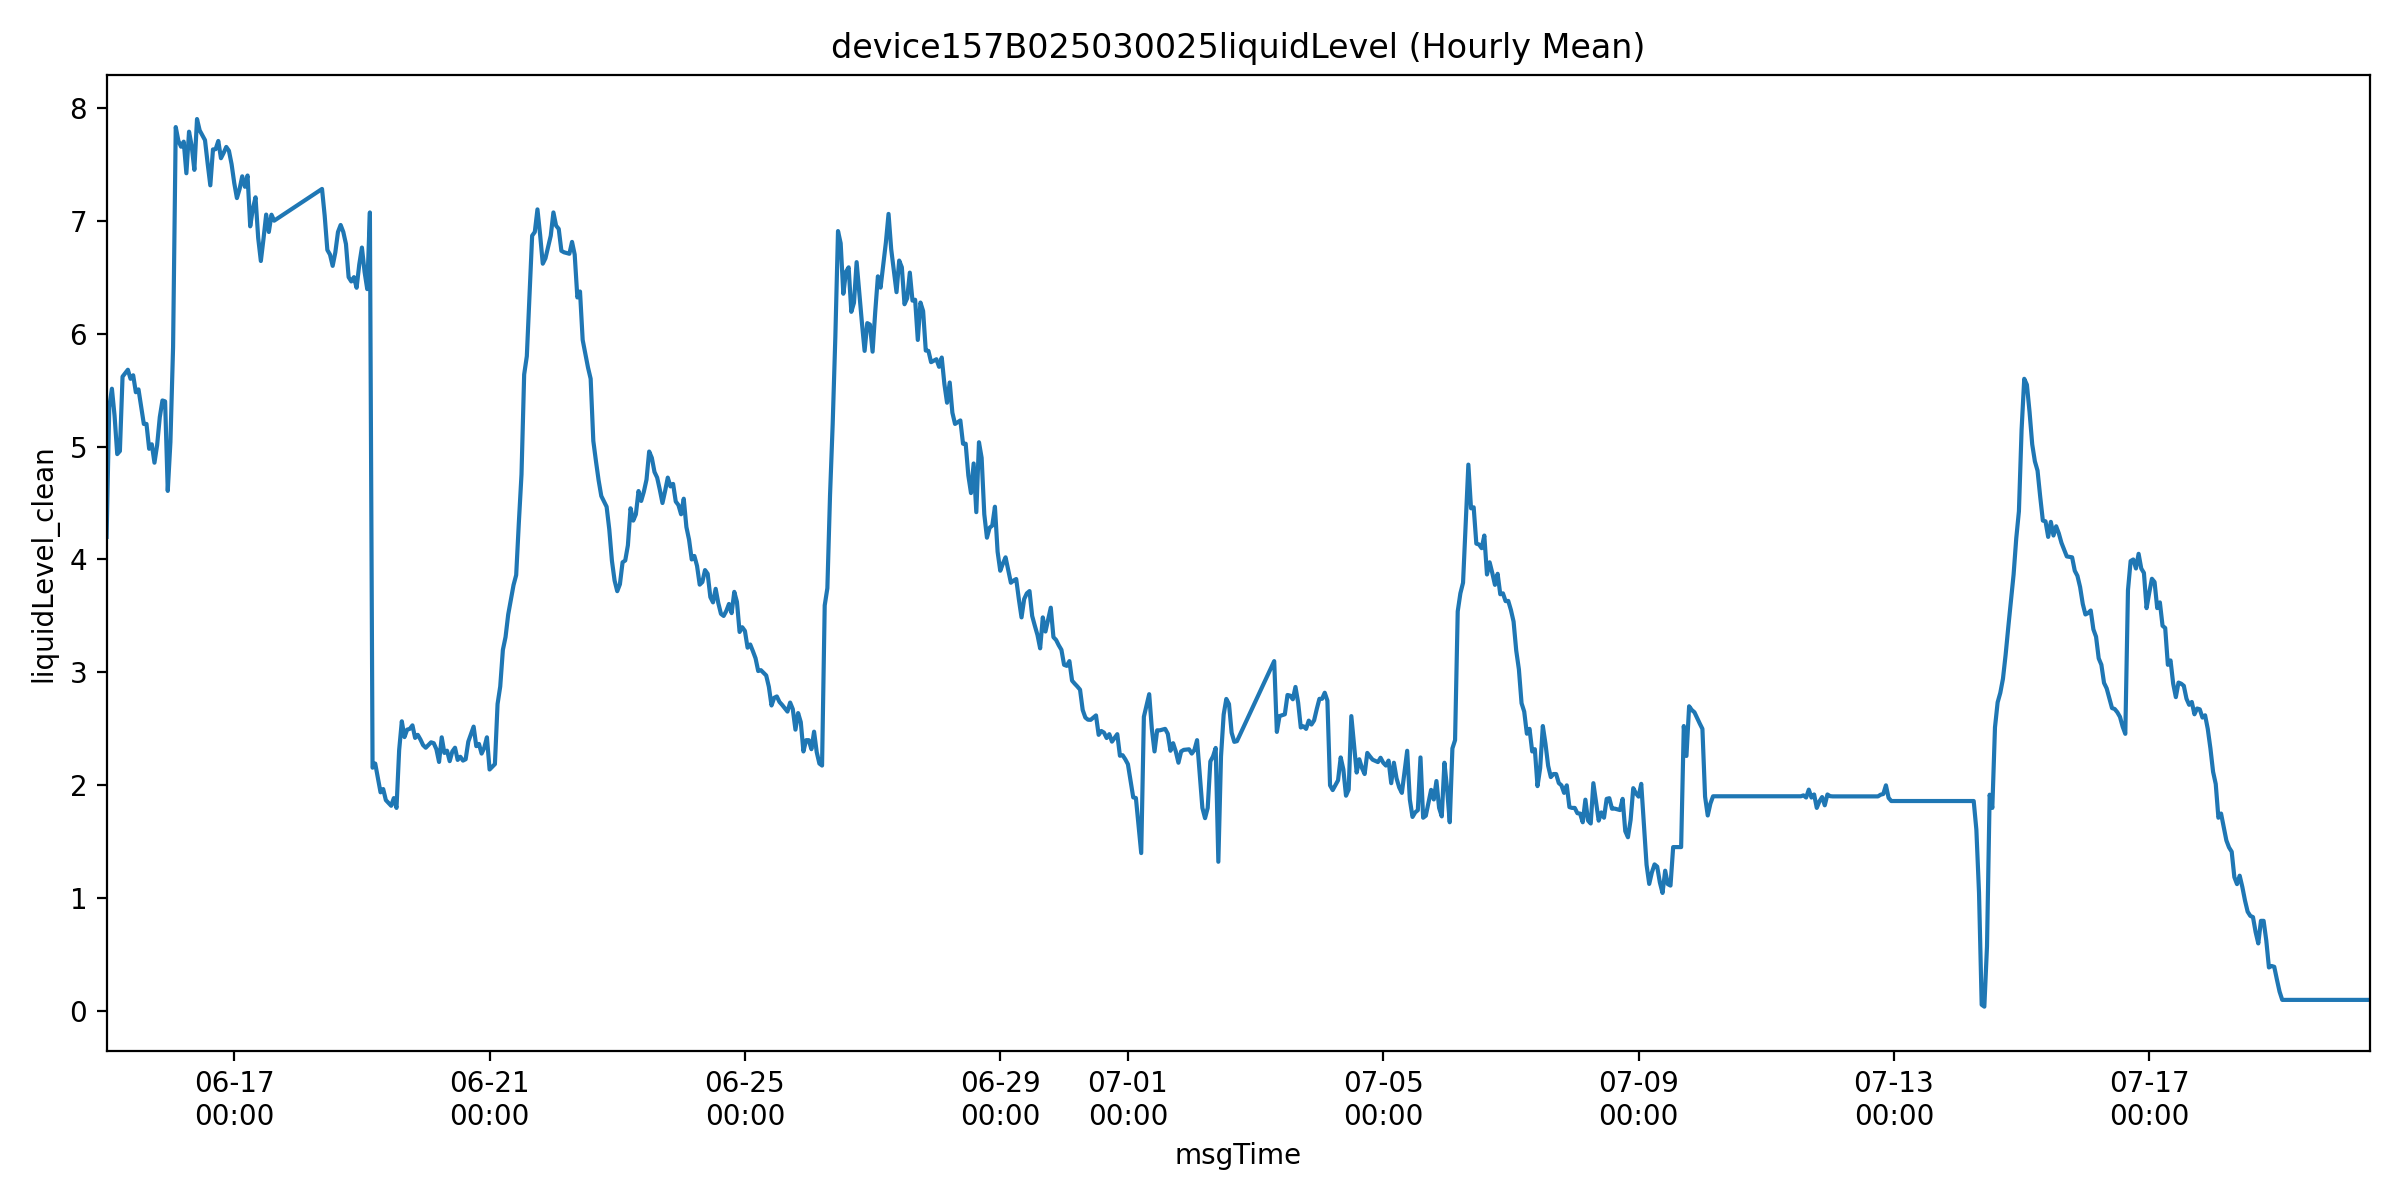

The file beside this chart, header and first rows:
msgTime, liquidLevelValue, liquidLevel_clean, is_outlier
2025-06-15 00:00:00, 4.2, 4.2, 0.0
2025-06-15 01:00:00, 5.347, 5.347, 0.0
2025-06-15 02:00:00, 5.512, 5.512, 0.0
2025-06-15 03:00:00, 5.273, 5.273, 0.0
2025-06-15 04:00:00, 4.933, 4.933, 0.0
2025-06-15 05:00:00, 4.96, 4.96, 0.0
2025-06-15 06:00:00, 5.619, 5.619, 0.0
2025-06-15 08:00:00, 5.68, 5.68, 0.0
2025-06-15 09:00:00, 5.6, 5.6, 0.0
2025-06-15 10:00:00, 5.631, 5.631, 0.0
2025-06-15 11:00:00, 5.481, 5.481, 0.0
2025-06-15 12:00:00, 5.506, 5.506, 0.0
2025-06-15 13:00:00, 5.35, 5.35, 0.0
2025-06-15 14:00:00, 5.2, 5.2, 0.0
2025-06-15 15:00:00, 5.2, 5.2, 0.0
2025-06-15 16:00:00, 4.98, 4.98, 0.0
2025-06-15 17:00:00, 5.02, 5.02, 0.0
2025-06-15 18:00:00, 4.857, 4.857, 0.0
2025-06-15 19:00:00, 5.012, 5.012, 0.0
2025-06-15 20:00:00, 5.26, 5.26, 0.0
2025-06-15 21:00:00, 5.408, 5.408, 0.0
2025-06-15 22:00:00, 5.4, 5.4, 0.0
2025-06-15 23:00:00, 4.607, 4.607, 0.0
2025-06-16 00:00:00, 5.04, 5.04, 0.0
2025-06-16 01:00:00, 5.881, 5.881, 0.0
2025-06-16 02:00:00, 7.829, 7.829, 0.0
2025-06-16 03:00:00, 7.707, 7.707, 0.0
2025-06-16 04:00:00, 7.655, 7.655, 0.0
2025-06-16 05:00:00, 7.7, 7.7, 0.0
2025-06-16 06:00:00, 7.42, 7.42, 0.0
2025-06-16 07:00:00, 7.788, 7.788, 0.0
2025-06-16 08:00:00, 7.661, 7.661, 0.0
2025-06-16 09:00:00, 7.45, 7.45, 0.0
2025-06-16 10:00:00, 7.9, 7.9, 0.0
2025-06-16 11:00:00, 7.8, 7.8, 0.0
2025-06-16 13:00:00, 7.713, 7.713, 0.0
2025-06-16 14:00:00, 7.506, 7.506, 0.0
2025-06-16 15:00:00, 7.313, 7.313, 0.0
2025-06-16 16:00:00, 7.631, 7.631, 0.0
2025-06-16 17:00:00, 7.633, 7.633, 0.0
2025-06-16 18:00:00, 7.706, 7.706, 0.0
2025-06-16 19:00:00, 7.553, 7.553, 0.0
2025-06-16 20:00:00, 7.6, 7.6, 0.0
2025-06-16 21:00:00, 7.653, 7.653, 0.0
2025-06-16 22:00:00, 7.619, 7.619, 0.0
2025-06-16 23:00:00, 7.5, 7.5, 0.0
2025-06-17 00:00:00, 7.333, 7.333, 0.0
2025-06-17 01:00:00, 7.2, 7.2, 0.0
2025-06-17 02:00:00, 7.28, 7.28, 0.0
2025-06-17 03:00:00, 7.393, 7.393, 0.0
2025-06-17 04:00:00, 7.3, 7.3, 0.0
2025-06-17 05:00:00, 7.4, 7.4, 0.0
2025-06-17 06:00:00, 6.95, 6.95, 0.0
2025-06-17 07:00:00, 7.107, 7.107, 0.0
2025-06-17 08:00:00, 7.207, 7.207, 0.0
2025-06-17 09:00:00, 6.847, 6.847, 0.0
2025-06-17 10:00:00, 6.643, 6.643, 0.0
2025-06-17 11:00:00, 6.84, 6.84, 0.0
2025-06-17 12:00:00, 7.054, 7.054, 0.0
2025-06-17 13:00:00, 6.9, 6.9, 0.0
... 714 more rows
